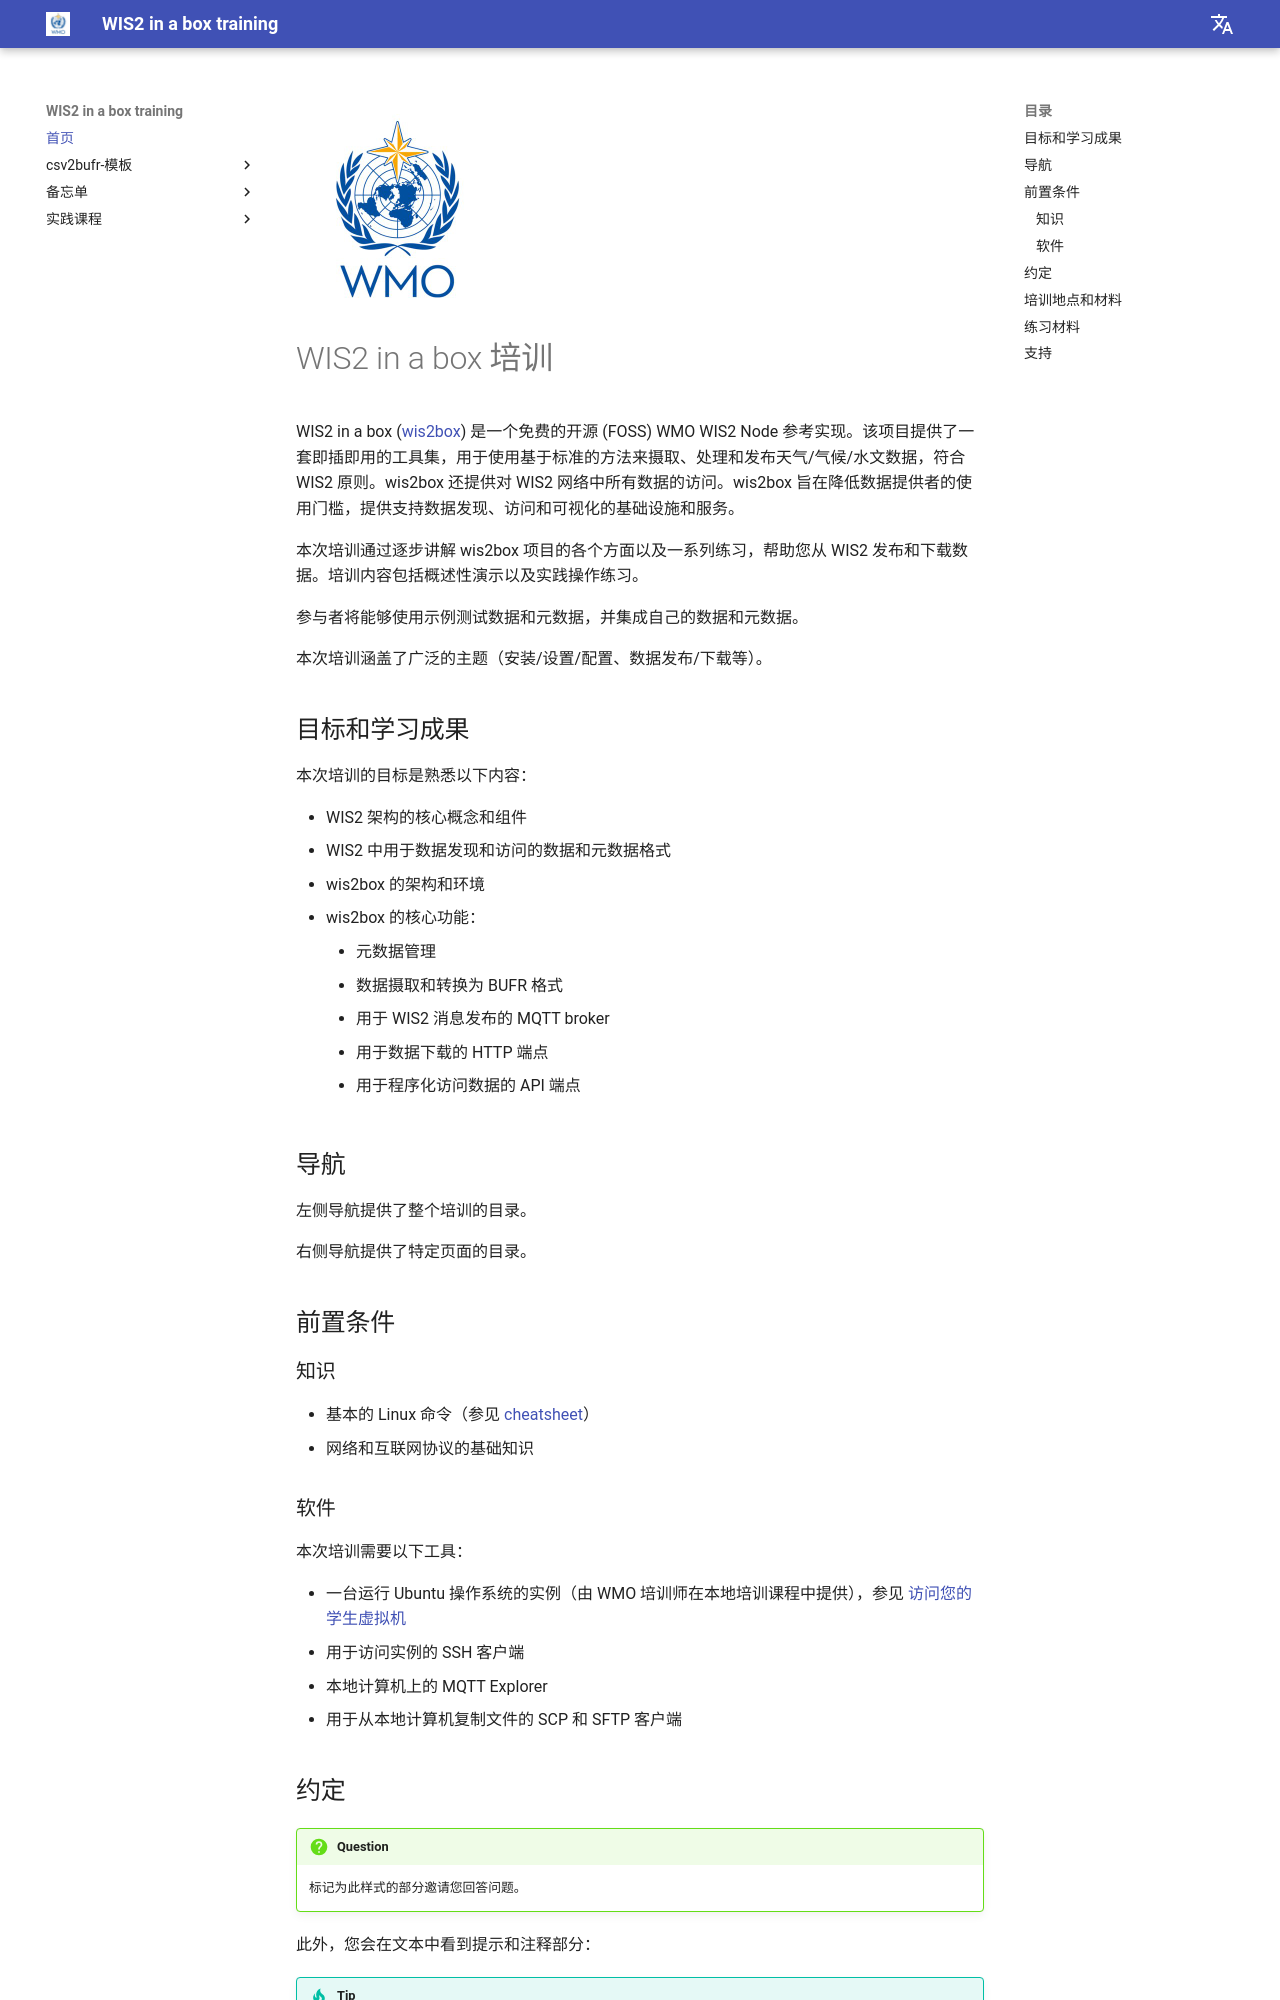

repository: wmo-im/wis2box-training · page: zh/index.html · generator: mkdocs

---
title: 首页
---

<img alt="WMO logo" src="/assets/img/wmo-logo.png" width="200">
# WIS2 in a box 培训

WIS2 in a box ([wis2box](https://docs.wis2box.wis.wmo.int)) 是一个免费的开源 (FOSS) WMO WIS2 Node 参考实现。该项目提供了一套即插即用的工具集，用于使用基于标准的方法来摄取、处理和发布天气/气候/水文数据，符合 WIS2 原则。wis2box 还提供对 WIS2 网络中所有数据的访问。wis2box 旨在降低数据提供者的使用门槛，提供支持数据发现、访问和可视化的基础设施和服务。

本次培训通过逐步讲解 wis2box 项目的各个方面以及一系列练习，帮助您从 WIS2 发布和下载数据。培训内容包括概述性演示以及实践操作练习。

参与者将能够使用示例测试数据和元数据，并集成自己的数据和元数据。

本次培训涵盖了广泛的主题（安装/设置/配置、数据发布/下载等）。

## 目标和学习成果

本次培训的目标是熟悉以下内容：

- WIS2 架构的核心概念和组件
- WIS2 中用于数据发现和访问的数据和元数据格式
- wis2box 的架构和环境
- wis2box 的核心功能：
    - 元数据管理
    - 数据摄取和转换为 BUFR 格式
    - 用于 WIS2 消息发布的 MQTT broker
    - 用于数据下载的 HTTP 端点
    - 用于程序化访问数据的 API 端点

## 导航

左侧导航提供了整个培训的目录。

右侧导航提供了特定页面的目录。

## 前置条件

### 知识

- 基本的 Linux 命令（参见 [cheatsheet](./cheatsheets/linux.md)）
- 网络和互联网协议的基础知识

### 软件

本次培训需要以下工具：

- 一台运行 Ubuntu 操作系统的实例（由 WMO 培训师在本地培训课程中提供），参见 [访问您的学生虚拟机](./practical-sessions/accessing-your-student-vm.md#introduction)
- 用于访问实例的 SSH 客户端
- 本地计算机上的 MQTT Explorer
- 用于从本地计算机复制文件的 SCP 和 SFTP 客户端
